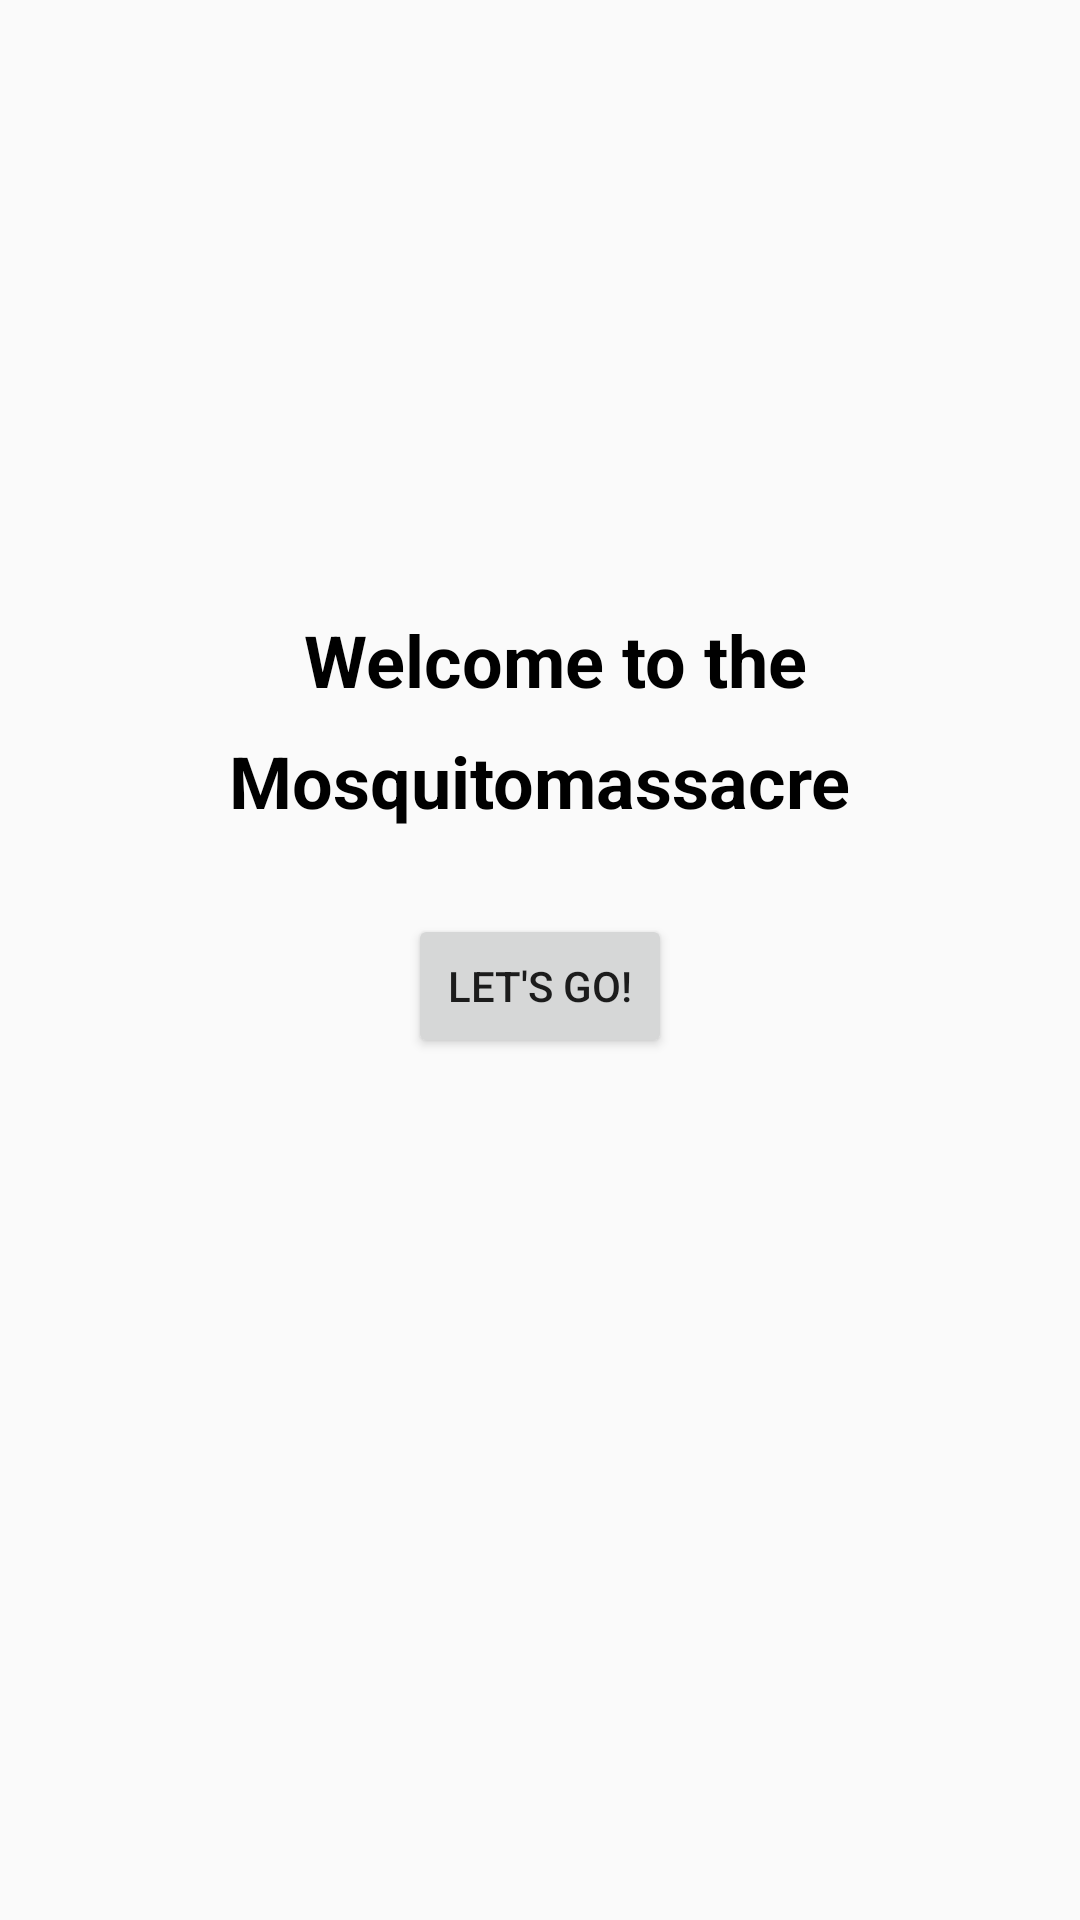

This screen was rendered from an Android layout file. Write that file and the resources it references.
<!-- AndroidManifest.xml: application theme AppTheme.NoActionBar -->
<!-- res/layout/activity_main.xml -->
<?xml version="1.0" encoding="utf-8"?>
<android.support.constraint.ConstraintLayout xmlns:android="http://schemas.android.com/apk/res/android"
    xmlns:app="http://schemas.android.com/apk/res-auto"
    xmlns:tools="http://schemas.android.com/tools"
    android:layout_width="match_parent"
    android:layout_height="match_parent"
    android:background="@drawable/background_start"
    tools:context="theolchi.mosquitomassacre.StartActivity">

    <TextView
        android:id="@+id/textView"
        android:layout_width="wrap_content"
        android:layout_height="wrap_content"
        android:layout_marginEnd="8dp"
        android:layout_marginStart="8dp"
        android:text="@string/start_text"
        android:textAlignment="center"
        android:textColor="@color/colorText"
        android:textSize="24sp"
        android:textStyle="bold"
        app:layout_constraintBottom_toBottomOf="parent"
        app:layout_constraintEnd_toEndOf="parent"
        app:layout_constraintHorizontal_bias="0.529"
        app:layout_constraintLeft_toLeftOf="parent"
        app:layout_constraintRight_toRightOf="parent"
        app:layout_constraintStart_toStartOf="parent"
        app:layout_constraintTop_toTopOf="parent"
        app:layout_constraintVertical_bias="0.335" />

    <TextView
        android:id="@+id/textView2"
        android:layout_width="wrap_content"
        android:layout_height="wrap_content"
        android:layout_marginBottom="8dp"
        android:layout_marginEnd="8dp"
        android:layout_marginStart="8dp"
        android:layout_marginTop="8dp"
        android:text="@string/app_name"
        android:textColor="@color/colorText"
        android:textSize="24sp"
        android:textStyle="bold"
        app:layout_constraintBottom_toTopOf="@+id/button"
        app:layout_constraintEnd_toEndOf="parent"
        app:layout_constraintStart_toStartOf="parent"
        app:layout_constraintTop_toBottomOf="@+id/textView"
        app:layout_constraintVertical_bias="0.0" />

    <Button
        android:id="@+id/button"
        android:layout_width="wrap_content"
        android:layout_height="wrap_content"
        android:layout_marginBottom="8dp"
        android:layout_marginEnd="8dp"
        android:layout_marginStart="8dp"
        android:text="@string/start_button"
        app:layout_constraintBottom_toBottomOf="parent"
        app:layout_constraintEnd_toEndOf="parent"
        app:layout_constraintStart_toStartOf="parent"
        app:layout_constraintTop_toBottomOf="@+id/textView"
        app:layout_constraintVertical_bias="0.197" />

</android.support.constraint.ConstraintLayout>
<!-- resources referenced by this layout -->
<resources>
  <color name="colorText">#000000</color>
  <string name="app_name">Mosquitomassacre</string>
  <string name="start_button">Let\'s Go!</string>
  <string name="start_text">Welcome to the</string>
  <style name="AppTheme.NoActionBar" parent="Theme.AppCompat.Light.DarkActionBar">
  
      
      <item name="windowActionBar">false</item>
      <item name="windowNoTitle">true</item>
      <item name="android:windowFullscreen">true</item>
  
  </style>
</resources>
